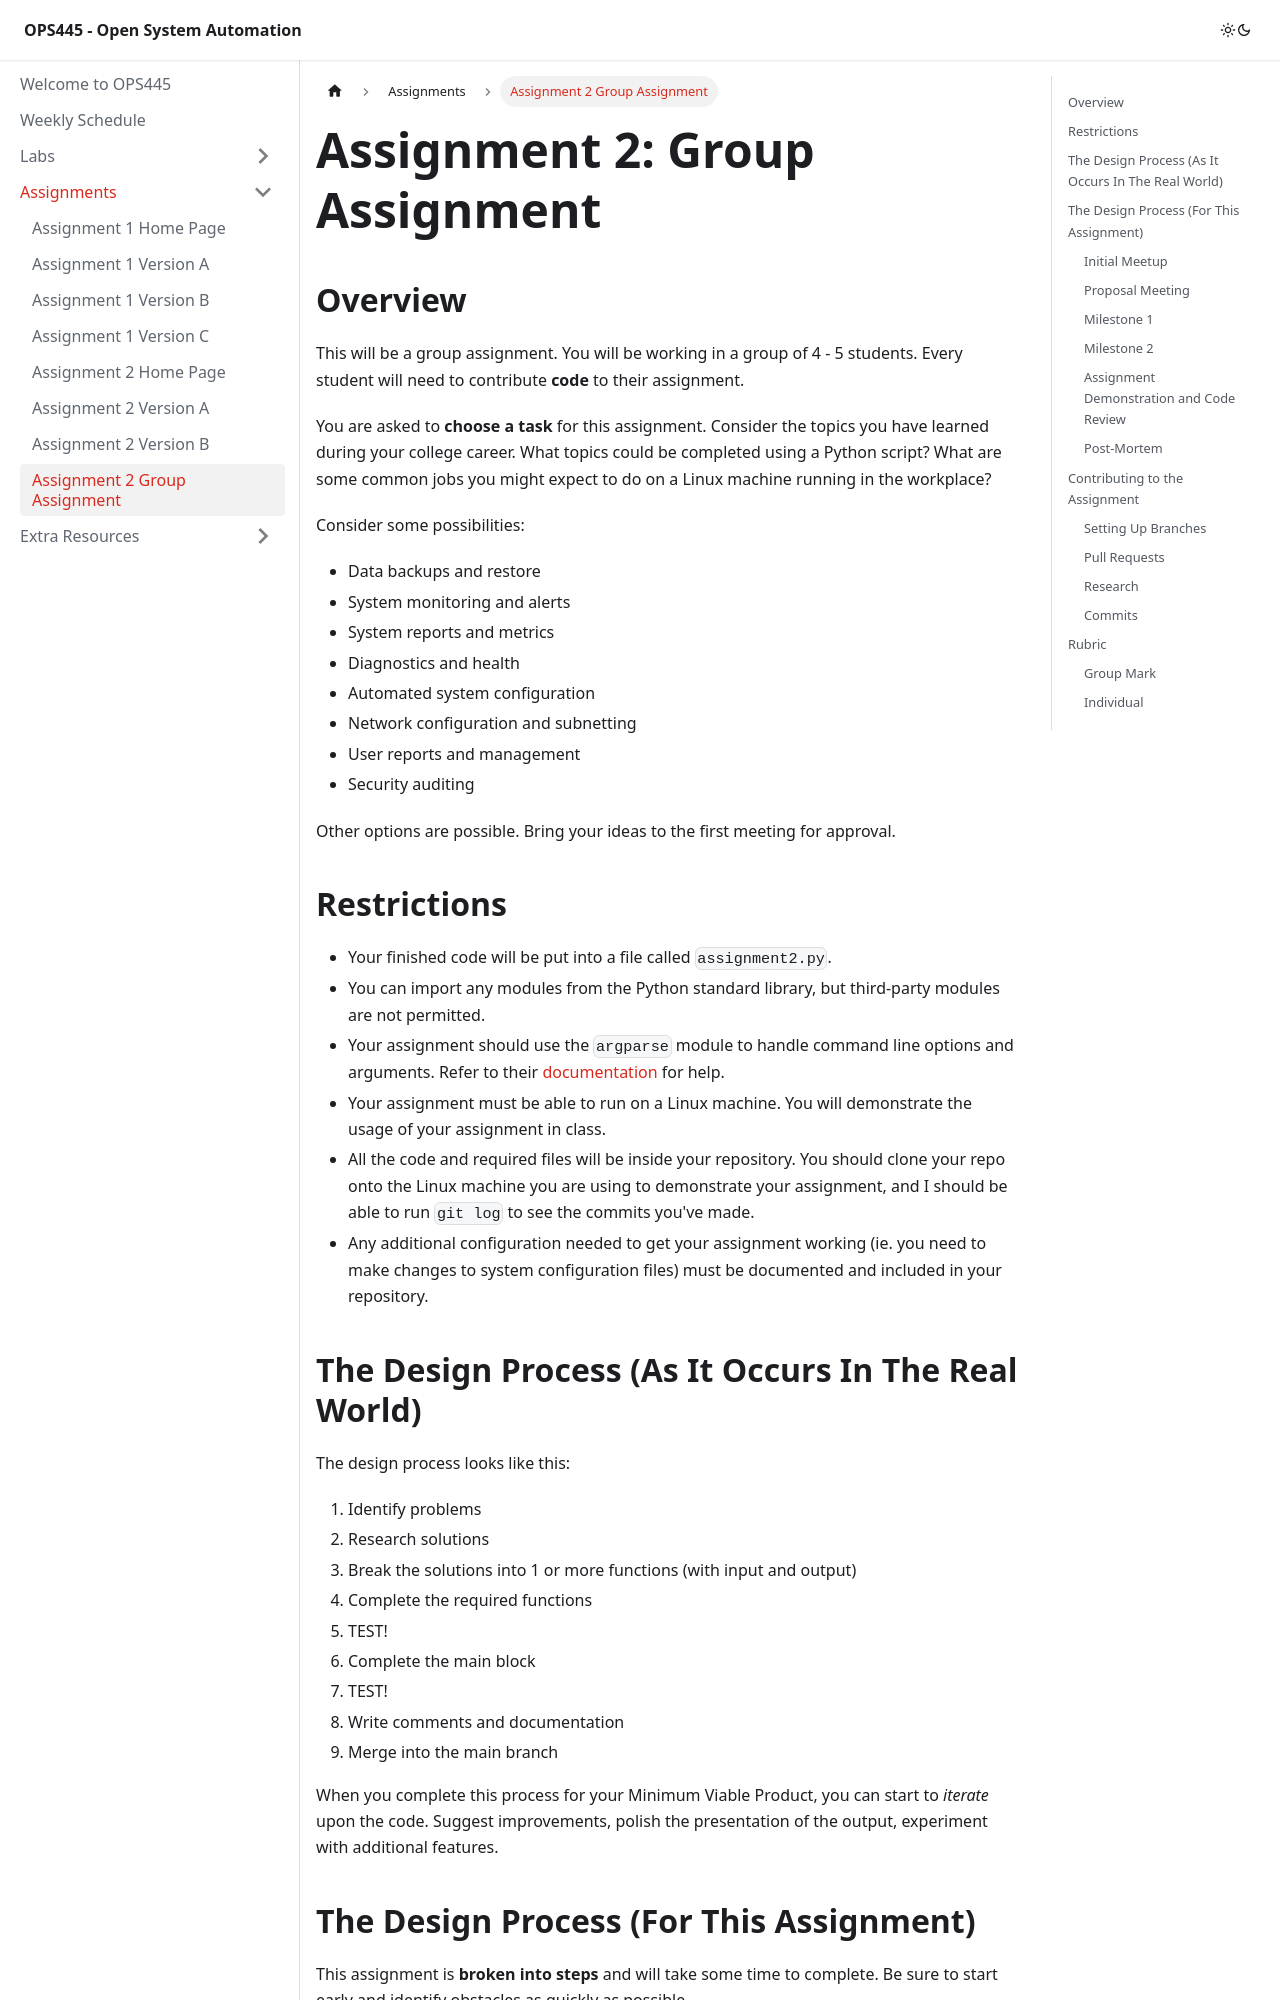

repository: Seneca-ICTOER/OPS445 · page: B-Assignments/assignment2group.html · generator: docusaurus

---
id: assignment2group
title: Assignment 2 Group Assignment
sidebar_position: 7
description: Assignment 2 Group Assignment
---

# Assignment 2: Group Assignment 

## Overview

This will be a group assignment. You will be working in a group of 4 - 5 students. Every student will need to contribute **code** to their assignment. 

You are asked to **choose a task** for this assignment. Consider the topics you have learned during your college career. What topics could be completed using a Python script? What are some common jobs you might expect to do on a Linux machine running in the workplace?

Consider some possibilities:

- Data backups and restore
- System monitoring and alerts
- System reports and metrics
- Diagnostics and health
- Automated system configuration
- Network configuration and subnetting
- User reports and management
- Security auditing

Other options are possible. Bring your ideas to the first meeting for approval.

## Restrictions

- Your finished code will be put into a file called `assignment2.py`.
- You can import any modules from the Python standard library, but third-party modules are not permitted. 
- Your assignment should use the `argparse` module to handle command line options and arguments. Refer to their [documentation](https://docs.python.org/3/howto/argparse.html) for help.
- Your assignment must be able to run on a Linux machine. You will demonstrate the usage of your assignment in class.
- All the code and required files will be inside your repository. You should clone your repo onto the Linux machine you are using to demonstrate your assignment, and I should be able to run `git log` to see the commits you've made.
- Any additional configuration needed to get your assignment working (ie. you need to make changes to system configuration files) must be documented and included in your repository.

## The Design Process (As It Occurs In The Real World)

The design process looks like this:

1. Identify problems
1. Research solutions
1. Break the solutions into 1 or more functions (with input and output)
1. Complete the required functions
1. TEST!
1. Complete the main block
1. TEST!
1. Write comments and documentation
1. Merge into the main branch

When you complete this process for your Minimum Viable Product, you can start to _iterate_ upon the code. Suggest improvements, polish the presentation of the output, experiment with additional features. 

## The Design Process (For This Assignment)

This assignment is **broken into steps** and will take some time to complete. Be sure to start early and identify obstacles as quickly as possible.
